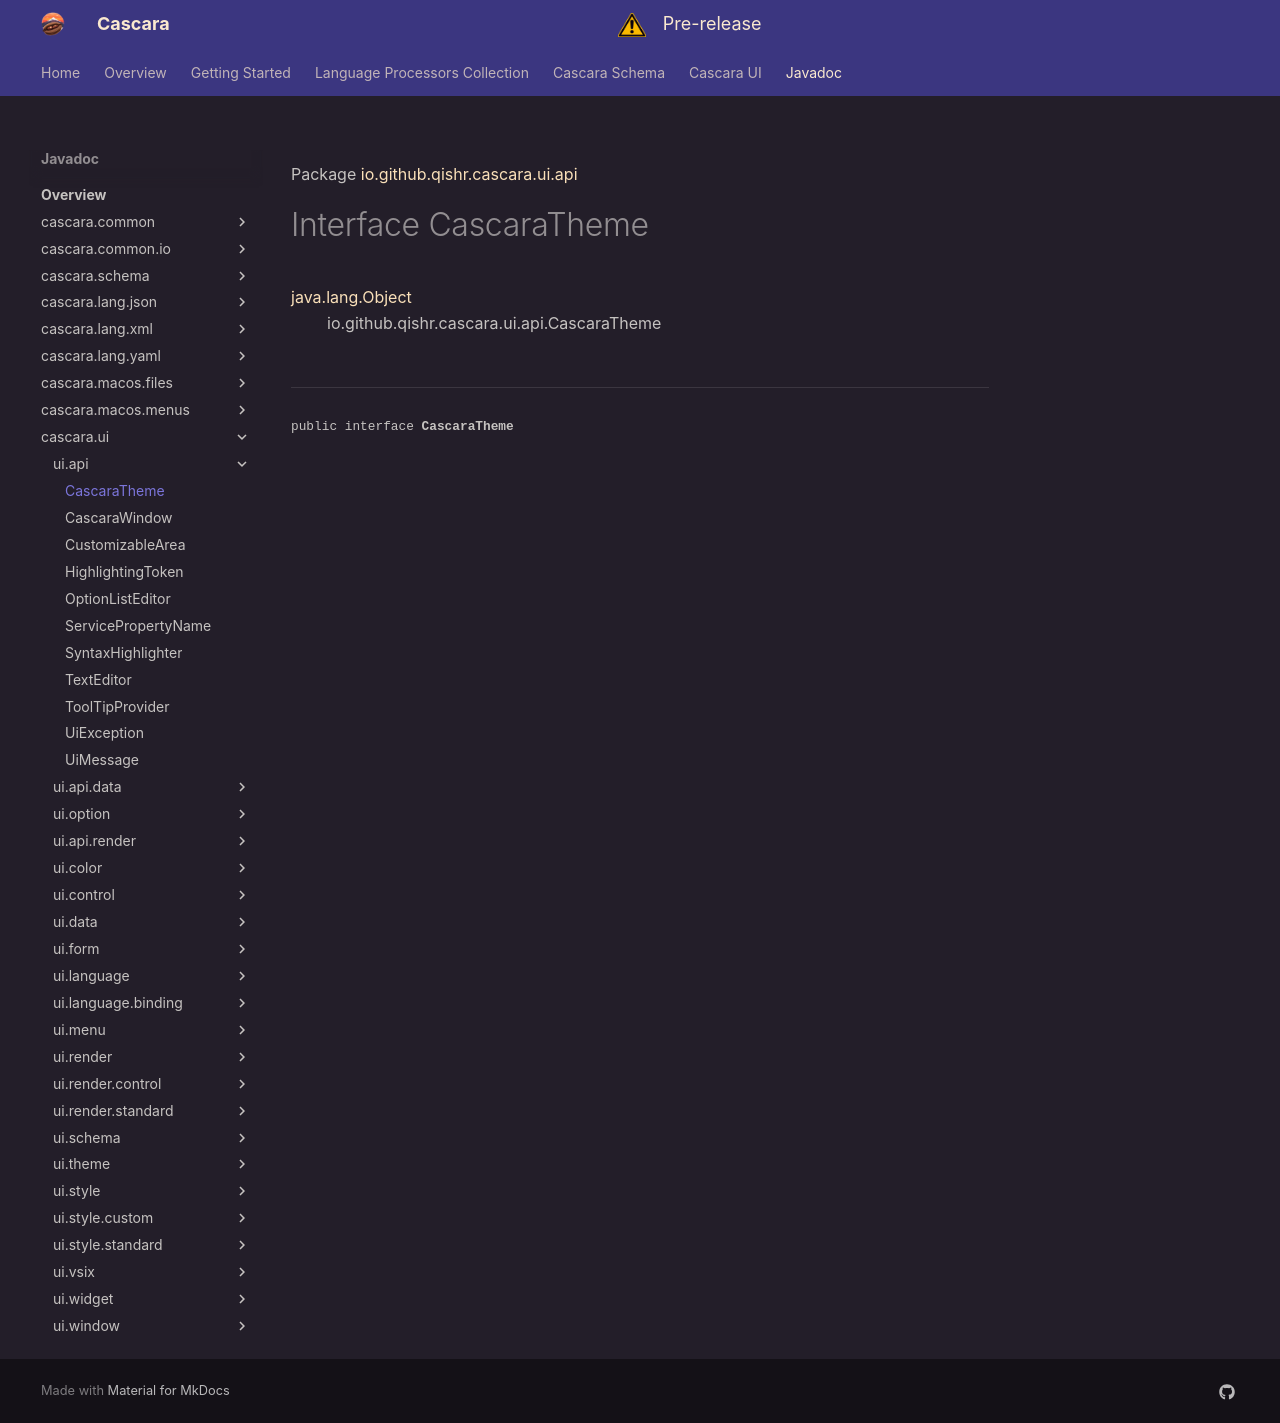

repository: qishr/qishr.github.io · page: javadoc/latest/cascara.ui/io/github/qishr/cascara/ui/api/CascaraTheme/index.html · generator: mkdocs

Package [io.github.qishr.cascara.ui.api](index.md)

# Interface CascaraTheme
[java.lang.Object](https://docs.oracle.com/en/java/javase/24/docs/api/java.base/java/lang/Object.html)<br/>
        io.github.qishr.cascara.ui.api.CascaraTheme<br/>
<br/>

----

<span style="font-family: monospace; font-size: 80%;">public interface __CascaraTheme__</span>
